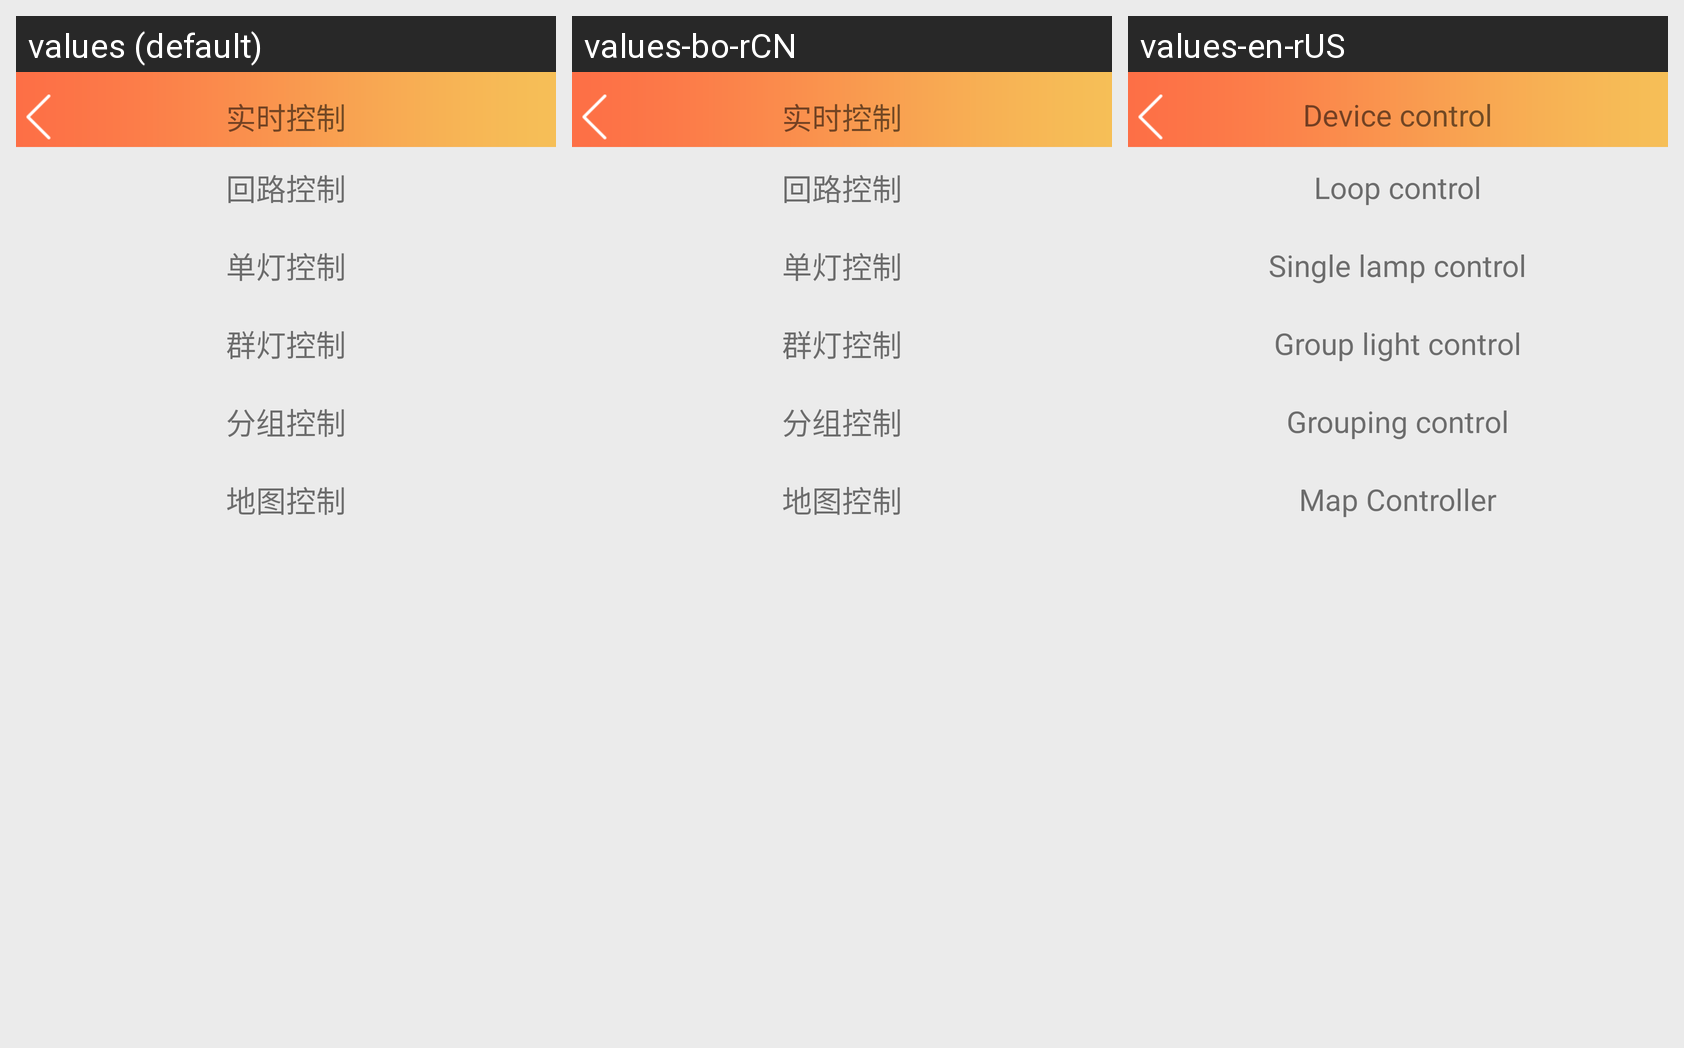

Locale-by-locale string values for the Android screen shown in this grid:
Android screen res/layout/activity_time_controller.xml rendered under 3 locales, left to right: values (default), values-bo-rCN, values-en-rUS. Device: Nexus 5 (rendered at 1080×1920; each locale shown at half size, 540×960, under a caption strip naming it); theme AppTheme.
Strings drawn on this screen, with the default value and each locale's value (text and hints the layout hard-codes, and strings that could not be matched under every locale, appear in the picture but are not listed):

Control
  values: 实时控制
  values-bo-rCN: 实时控制
  values-en-rUS: Device control

LoopControl
  values: 回路控制
  values-bo-rCN: 回路控制
  values-en-rUS: Loop control

SingleLightControl
  values: 单灯控制
  values-bo-rCN: 单灯控制
  values-en-rUS: Single lamp control

GroupLightControl
  values: 群灯控制
  values-bo-rCN: 群灯控制
  values-en-rUS: Group light control

GroupControl
  values: 分组控制
  values-bo-rCN: 分组控制
  values-en-rUS: Grouping control

MapControl
  values: 地图控制
  values-bo-rCN: 地图控制
  values-en-rUS: Map Controller
